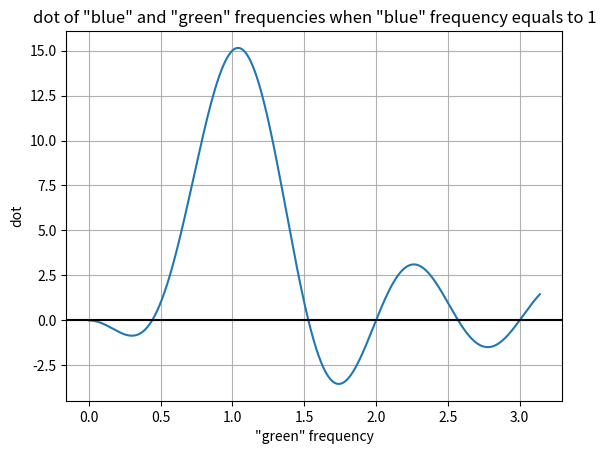

Write the Python code that produced this figure.
import numpy as np
import matplotlib.pyplot as plt

t = np.linspace(0, 2*np.pi,30, endpoint=False)
cos_blue  = np.cos(t)

dot_l = list()
freq_l = np.linspace(0,np.pi, 10000)
for freq in freq_l:    
    cos_green = np.cos(freq * t)
    dot_l.append(np.dot(cos_blue, cos_green))
    
plt.plot(freq_l, dot_l)
plt.axhline(y=0,color='black')
plt.title('dot of "blue" and "green" frequencies when "blue" frequency equals to 1')
plt.xlabel('"green" frequency')
plt.ylabel('dot')
plt.grid()
plt.show()

